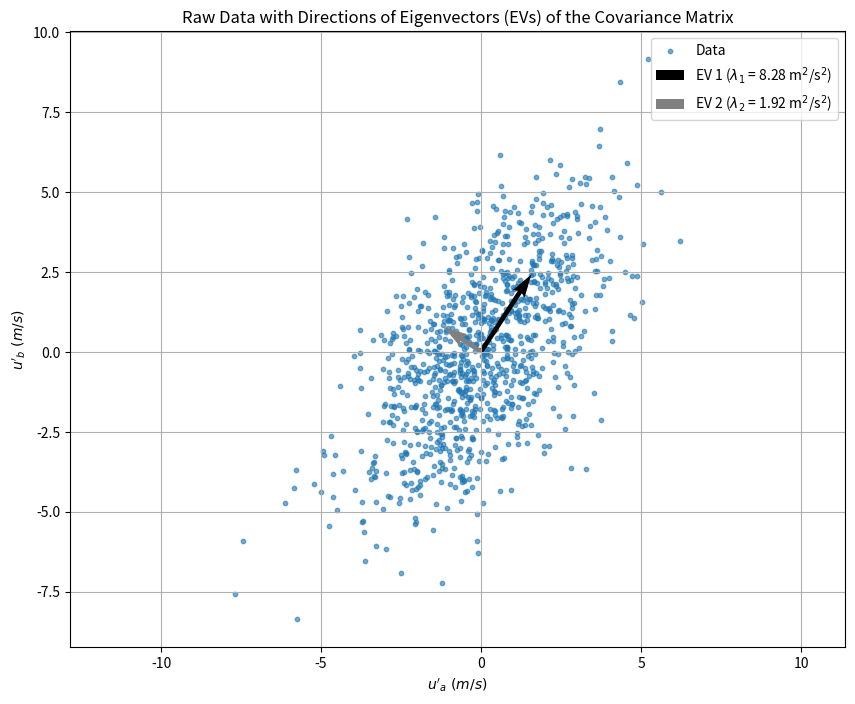
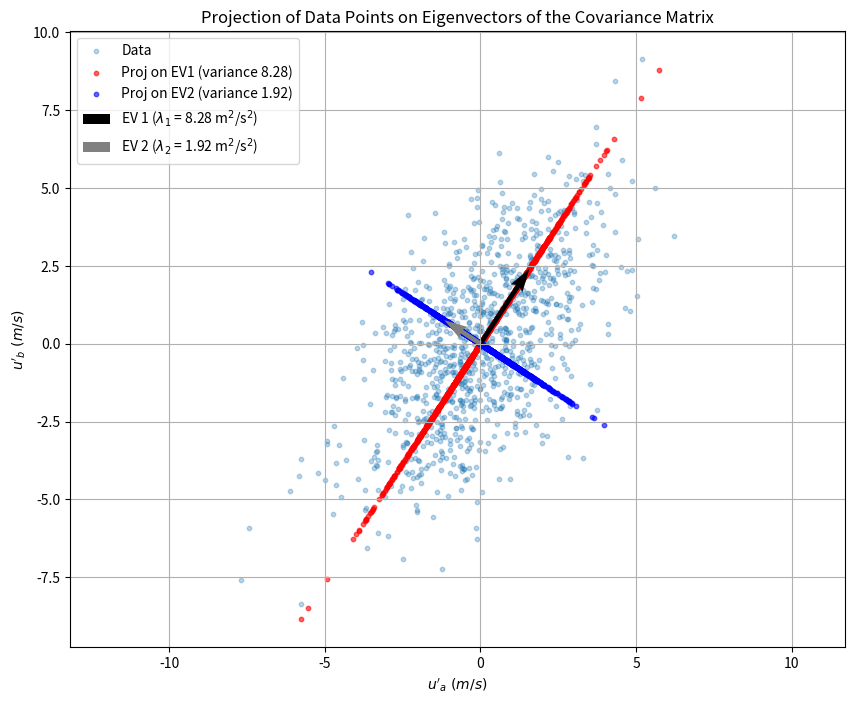

Write Python code to recreate these figures, in order.
"""Find the principal directions of correlated 2D velocity fluctuations.

Synthetic fluctuations u'_a and u'_b are generated with a linear correlation,
their mean is removed, and the eigenvectors of the 2x2 sample covariance matrix
are computed. This is the two-point Proper Orthogonal Decomposition (POD). Two
figures are produced: the data cloud with the eigenvectors drawn as arrows, and
the data projected onto each eigenvector.
"""

import argparse
from pathlib import Path

import matplotlib.pyplot as plt
import numpy as np

SEED = 0
N_SAMPLES = 1000
SIGMA = 2.0  # standard deviation of the Gaussian noise (m/s)
COUPLING = 0.7  # u'_b = COUPLING * u'_a + noise


def generate_fluctuations(n=N_SAMPLES, sigma=SIGMA, coupling=COUPLING, seed=SEED):
    """Return an (n, 2) array of zero-mean correlated fluctuations [u'_a, u'_b]."""
    rng = np.random.default_rng(seed)
    u_a = rng.normal(0.0, sigma, n)
    u_b = coupling * u_a + rng.normal(0.0, sigma, n)
    data = np.column_stack((u_a, u_b))
    return data - data.mean(axis=0)


def principal_directions(data):
    """Return eigenvalues (descending) and unit eigenvectors (columns) of cov(data)."""
    cov = np.cov(data, rowvar=False)  # 1/(m-1) normalisation
    eigenvalues, eigenvectors = np.linalg.eigh(cov)  # symmetric matrix
    order = np.argsort(eigenvalues)[::-1]
    return cov, eigenvalues[order], eigenvectors[:, order]


def draw_eigenvectors(ax, eigenvalues, eigenvectors):
    """Draw each eigenvector as an arrow of length sqrt(eigenvalue)."""
    for k, color in enumerate(("black", "gray")):
        vec = eigenvectors[:, k] * np.sqrt(eigenvalues[k])
        ax.quiver(
            0,
            0,
            vec[0],
            vec[1],
            angles="xy",
            scale_units="xy",
            scale=1,
            color=color,
            width=0.006,
            label=rf"EV {k + 1} ($\lambda_{k + 1}$ = {eigenvalues[k]:.2f} m$^2$/s$^2$)",
        )


def format_axes(ax, title):
    ax.set_xlabel(r"$u'_a\ (m/s)$")
    ax.set_ylabel(r"$u'_b\ (m/s)$")
    ax.set_title(title)
    ax.set_aspect("equal", adjustable="datalim")
    ax.legend()
    ax.grid(True)


def plot_raw_data_with_eigenvectors(data, eigenvalues, eigenvectors):
    fig, ax = plt.subplots(figsize=(10, 8))
    ax.scatter(data[:, 0], data[:, 1], s=10, alpha=0.6, label="Data")
    draw_eigenvectors(ax, eigenvalues, eigenvectors)
    format_axes(
        ax, "Raw Data with Directions of Eigenvectors (EVs) of the Covariance Matrix"
    )
    return fig


def plot_projections_on_eigenvectors(data, eigenvalues, eigenvectors):
    fig, ax = plt.subplots(figsize=(10, 8))
    ax.scatter(data[:, 0], data[:, 1], s=10, alpha=0.3, label="Data")
    for k, color in enumerate(("red", "blue")):
        ev = eigenvectors[:, k]
        coeff = data @ ev  # scalar projections a_i = u'_i . e_k
        points = np.outer(coeff, ev)  # projected points a_i * e_k in the plane
        ax.scatter(
            points[:, 0],
            points[:, 1],
            s=10,
            alpha=0.6,
            color=color,
            label=f"Proj on EV{k + 1} (variance {coeff.var(ddof=1):.2f})",
        )
    draw_eigenvectors(ax, eigenvalues, eigenvectors)
    format_axes(
        ax, "Projection of Data Points on Eigenvectors of the Covariance Matrix"
    )
    return fig


def main(argv=None):
    parser = argparse.ArgumentParser(description=__doc__.splitlines()[0])
    parser.add_argument(
        "--no-show", action="store_true", help="do not open the plot windows"
    )
    parser.add_argument(
        "--output", metavar="DIR", help="save the figures as PNG files in DIR"
    )
    args = parser.parse_args(argv)

    data = generate_fluctuations()
    cov, eigenvalues, eigenvectors = principal_directions(data)
    print("Covariance matrix C (m^2/s^2):")
    print(np.array2string(cov, precision=3))
    for k in range(2):
        print(
            f"lambda_{k + 1} = {eigenvalues[k]:.3f}, "
            f"e_{k + 1} = {np.array2string(eigenvectors[:, k], precision=3)}"
        )

    figures = {
        "eigenvector_projection_raw.png": plot_raw_data_with_eigenvectors(
            data, eigenvalues, eigenvectors
        ),
        "eigenvector_projection_projections.png": plot_projections_on_eigenvectors(
            data, eigenvalues, eigenvectors
        ),
    }

    if args.output:
        out_dir = Path(args.output)
        out_dir.mkdir(parents=True, exist_ok=True)
        for name, fig in figures.items():
            fig.savefig(out_dir / name, dpi=100, bbox_inches="tight")
    if args.no_show:
        plt.close("all")
    else:
        plt.show()


if __name__ == "__main__":
    main()
